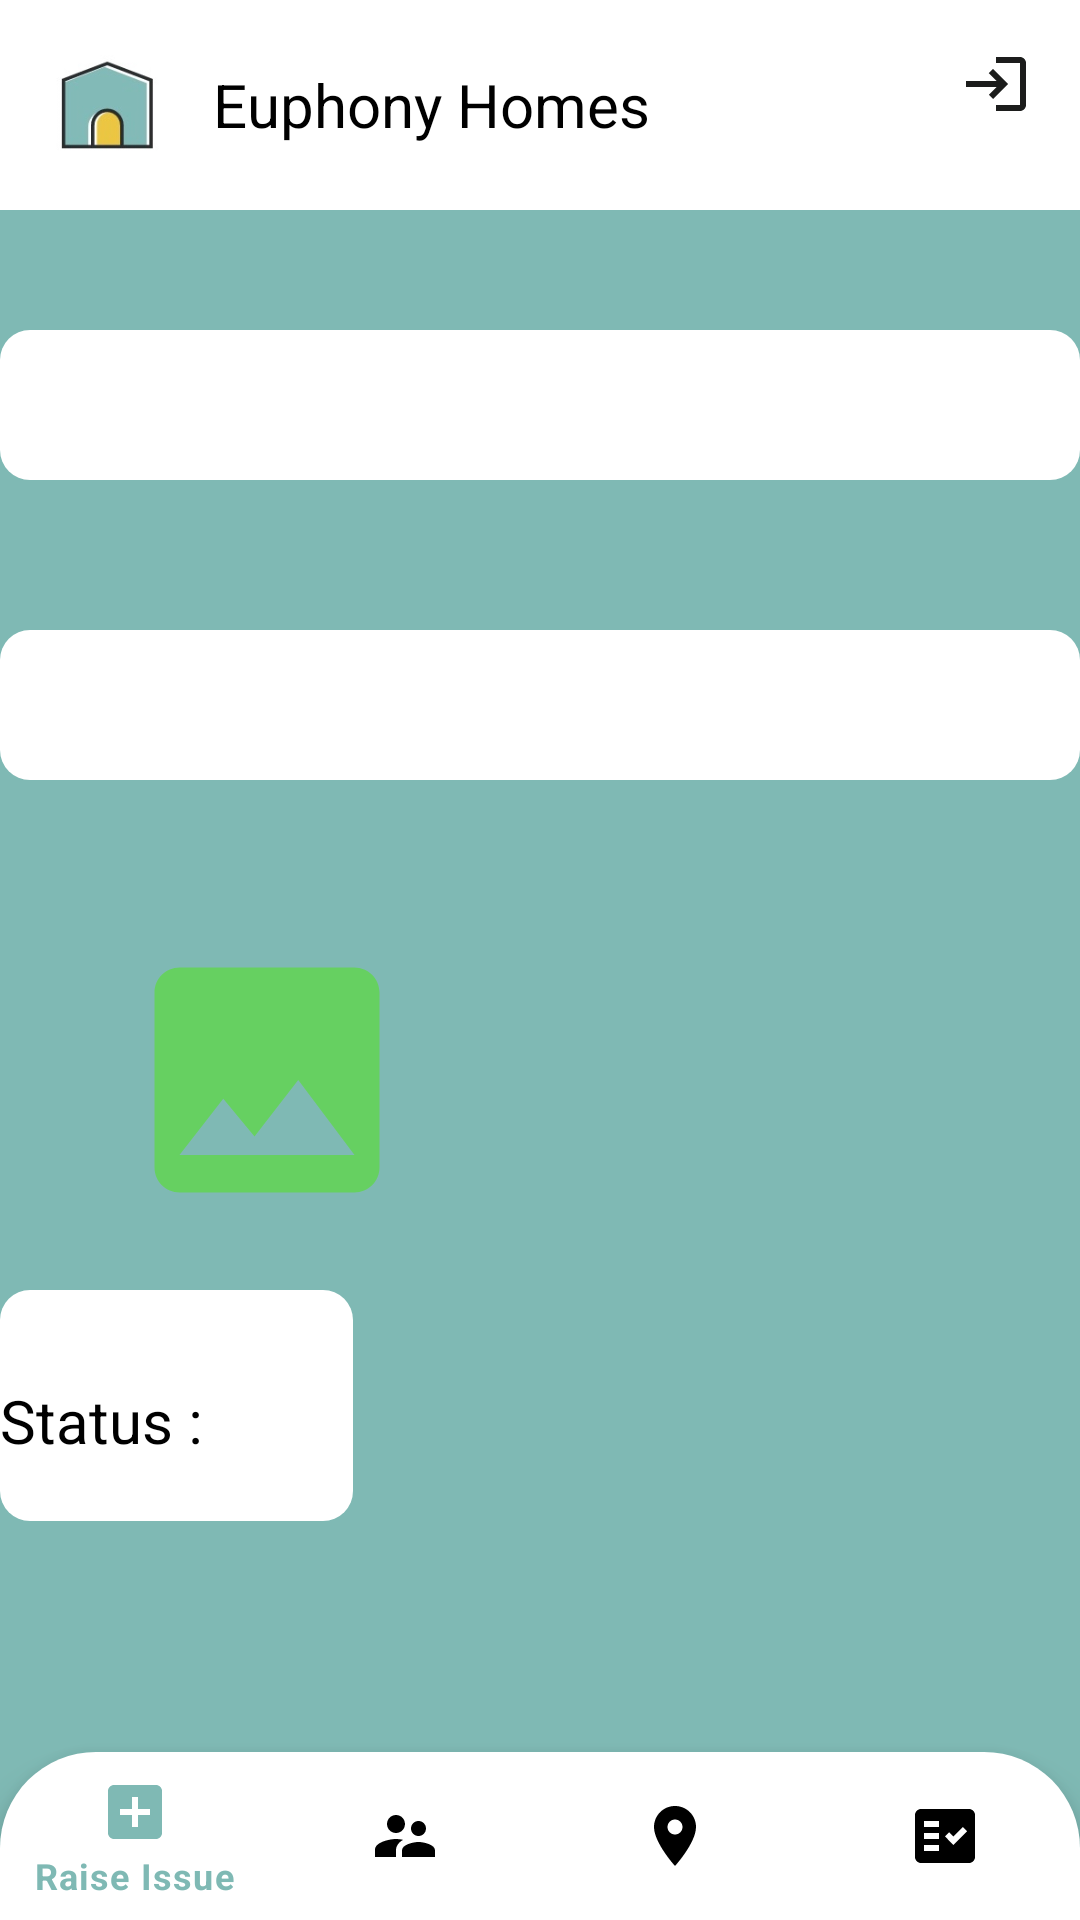

Android layout source for this screen:
<!-- AndroidManifest.xml: application theme Theme.RaiseAnIssue -->
<!-- res/layout/activity_in_progress.xml -->
<?xml version="1.0" encoding="utf-8"?>
<RelativeLayout xmlns:android="http://schemas.android.com/apk/res/android"
    xmlns:app="http://schemas.android.com/apk/res-auto"
    xmlns:tools="http://schemas.android.com/tools"
    android:layout_width="match_parent"
    android:layout_height="match_parent"
    android:background="@color/euphcol"

    tools:context=".InProgress">
    <include layout="@layout/actiobar"/>
    <com.google.android.material.bottomnavigation.BottomNavigationView
        android:layout_width="match_parent"
        android:layout_height="wrap_content"
        android:id="@+id/naver"
        android:layout_alignParentBottom="true"
        android:background="@drawable/kk"
        app:itemTextColor="@drawable/state"
        app:itemIconTint="@drawable/state"
        app:menu="@menu/menu_bar"/>




    <LinearLayout
        android:layout_width="match_parent"
        android:layout_height="wrap_content"
        android:layout_marginTop="50dp"

        android:orientation="vertical">

        <TextView
            android:layout_width="match_parent"
            android:layout_height="wrap_content"
            android:id="@+id/issueidnum"
            android:layout_marginTop="60dp"
            android:layout_marginBottom="20dp"
            android:background="@drawable/box"
            android:textColorHint="@color/black"
            android:textColor="@color/black"
            android:textSize="20dp"
            ></TextView>

        <TextView
            android:layout_width="match_parent"
            android:layout_height="wrap_content"
            android:text=""
            android:id="@+id/desc1"
            android:background="@drawable/box"
            android:textColorHint="@color/black"
            android:textColor="@color/black"
            android:layout_marginTop="30dp"
            android:layout_marginBottom="20dp"
            android:textSize="20dp"/>


        <ImageView
            android:id="@+id/issueimage"
            android:layout_width="178dp"
            android:layout_height="100dp"
            android:layout_marginTop="30dp"

            android:layout_marginBottom="20dp"
            app:srcCompat="@drawable/ic_baseline_image_24"></ImageView>

        <LinearLayout
            android:layout_width="wrap_content"
            android:layout_height="wrap_content"
            android:background="@drawable/box"
            android:textColorHint="@color/black"
            android:textColor="@color/black"
            android:orientation="horizontal">

        <TextView
            android:layout_width="match_parent"
            android:layout_height="wrap_content"
            android:text="Status :"
            android:id="@+id/stat"
            android:textColor="@color/black"
            android:layout_marginTop="30dp"
            android:layout_marginBottom="20dp"
            android:textSize="20dp"/>


            <TextView
                android:layout_width="match_parent"
                android:layout_height="wrap_content"
                android:text=""
                android:layout_marginRight="50dp"
                android:textColor="@color/black"

                android:id="@+id/stat1"
                android:layout_marginTop="30dp"
                android:layout_marginBottom="20dp"
                android:textSize="20dp"/>
        </LinearLayout>


    </LinearLayout>

</RelativeLayout>
<!-- res/layout/actiobar.xml (included above) -->
<?xml version="1.0" encoding="utf-8"?>
<RelativeLayout xmlns:android="http://schemas.android.com/apk/res/android"
    android:layout_width="match_parent"
    android:background="@color/white"

    android:layout_height="wrap_content">

    <RelativeLayout
        android:layout_width="match_parent"
        android:layout_height="wrap_content"

        android:padding="16dp">


        <ImageView
            android:id="@+id/profileicon"
            android:layout_width="39dp"
            android:layout_height="38dp"
            android:layout_centerVertical="true"
            android:src="@drawable/eup" />

        <TextView
            android:layout_width="wrap_content"
            android:layout_height="wrap_content"

            android:layout_marginStart="16dp"
            android:layout_toEndOf="@+id/profileicon"
            android:text="Euphony Homes"
            android:layout_centerVertical="true"

            android:textColor="@color/black"
            android:textSize="20sp"/>

        <ImageView
            android:id="@+id/logouticon"
            android:layout_width="wrap_content"
            android:layout_height="wrap_content"
            android:layout_alignParentEnd="true"
            android:clickable="true"
            android:src="@drawable/ic_baseline_logout" />
    </RelativeLayout>



</RelativeLayout>
<!-- resources referenced by this layout -->
<resources>
  <color name="black">#FF000000</color>
  <color name="euphcol">#7FB9B4</color>
  <color name="white">#FFFFFFFF</color>
  <!-- drawable box (drawable) -->
  <?xml version="1.0" encoding="utf-8"?>
  <shape xmlns:android="http://schemas.android.com/apk/res/android"
      android:shape="rectangle">
       <solid android:color="@color/white"/>
       <corners android:topLeftRadius="10dp"
            android:topRightRadius="10dp"
             android:bottomLeftRadius="10dp"
            android:bottomRightRadius="10dp"/>
  
       <size android:width="50dp"
            android:height="50dp"/>
  
  </shape>
  <!-- drawable eup: jpeg bitmap (drawable-v24, 5325 bytes) -->
  <!-- drawable ic_baseline_image_24 (drawable) -->
  <vector android:height="24dp" android:tint="#66D061"
      android:viewportHeight="24" android:viewportWidth="24"
      android:width="24dp" xmlns:android="http://schemas.android.com/apk/res/android">
      <path android:fillColor="@android:color/white" android:pathData="M21,19V5c0,-1.1 -0.9,-2 -2,-2H5c-1.1,0 -2,0.9 -2,2v14c0,1.1 0.9,2 2,2h14c1.1,0 2,-0.9 2,-2zM8.5,13.5l2.5,3.01L14.5,12l4.5,6H5l3.5,-4.5z"/>
  </vector>
  <!-- drawable ic_baseline_logout (drawable) -->
  <vector android:height="24dp" android:tint="#1C1D1C"
      android:viewportHeight="24" android:viewportWidth="24"
      android:width="24dp" xmlns:android="http://schemas.android.com/apk/res/android">
      <path android:fillColor="@android:color/white" android:pathData="M11,7L9.6,8.4l2.6,2.6H2v2h10.2l-2.6,2.6L11,17l5,-5L11,7zM20,19h-8v2h8c1.1,0 2,-0.9 2,-2V5c0,-1.1 -0.9,-2 -2,-2h-8v2h8V19z"/>
  </vector>
  <!-- drawable kk (drawable) -->
  <?xml version="1.0" encoding="utf-8"?>
  <shape xmlns:android="http://schemas.android.com/apk/res/android">
  <solid
      android:color="@color/white"
      ></solid>
      <corners
          android:topRightRadius="32dp"
          android:topLeftRadius="32dp"
          />
  </shape>
  <!-- drawable state (drawable) -->
  <?xml version="1.0" encoding="utf-8"?>
  <selector xmlns:android="http://schemas.android.com/apk/res/android">
  
      <item
          android:color= "@color/euphcol"
          android:state_selected="true"></item>
  
      <item
          android:color= "@color/black"
          android:state_selected="false"></item>
  
  
  </selector>
  <style name="Theme.RaiseAnIssue" parent="Theme.MaterialComponents.DayNight.NoActionBar">
          
          <item name="colorPrimary">@color/purple_500</item>
          <item name="colorPrimaryVariant">@color/black</item>
          <item name="colorOnPrimary">@color/black</item>
          
          <item name="colorSecondary">@color/teal_200</item>
          <item name="colorSecondaryVariant">@color/teal_700</item>
          <item name="colorOnSecondary">@color/black</item>
          <item name="fontFamily">@font/ubantu</item>
          
          <item name="android:statusBarColor" tools:targetApi="l">?attr/colorPrimaryVariant</item>
          
      </style>
  <color name="purple_500">#FF6200EE</color>
  <color name="teal_200">#FF03DAC5</color>
  <color name="teal_700">#FF018786</color>
</resources>
